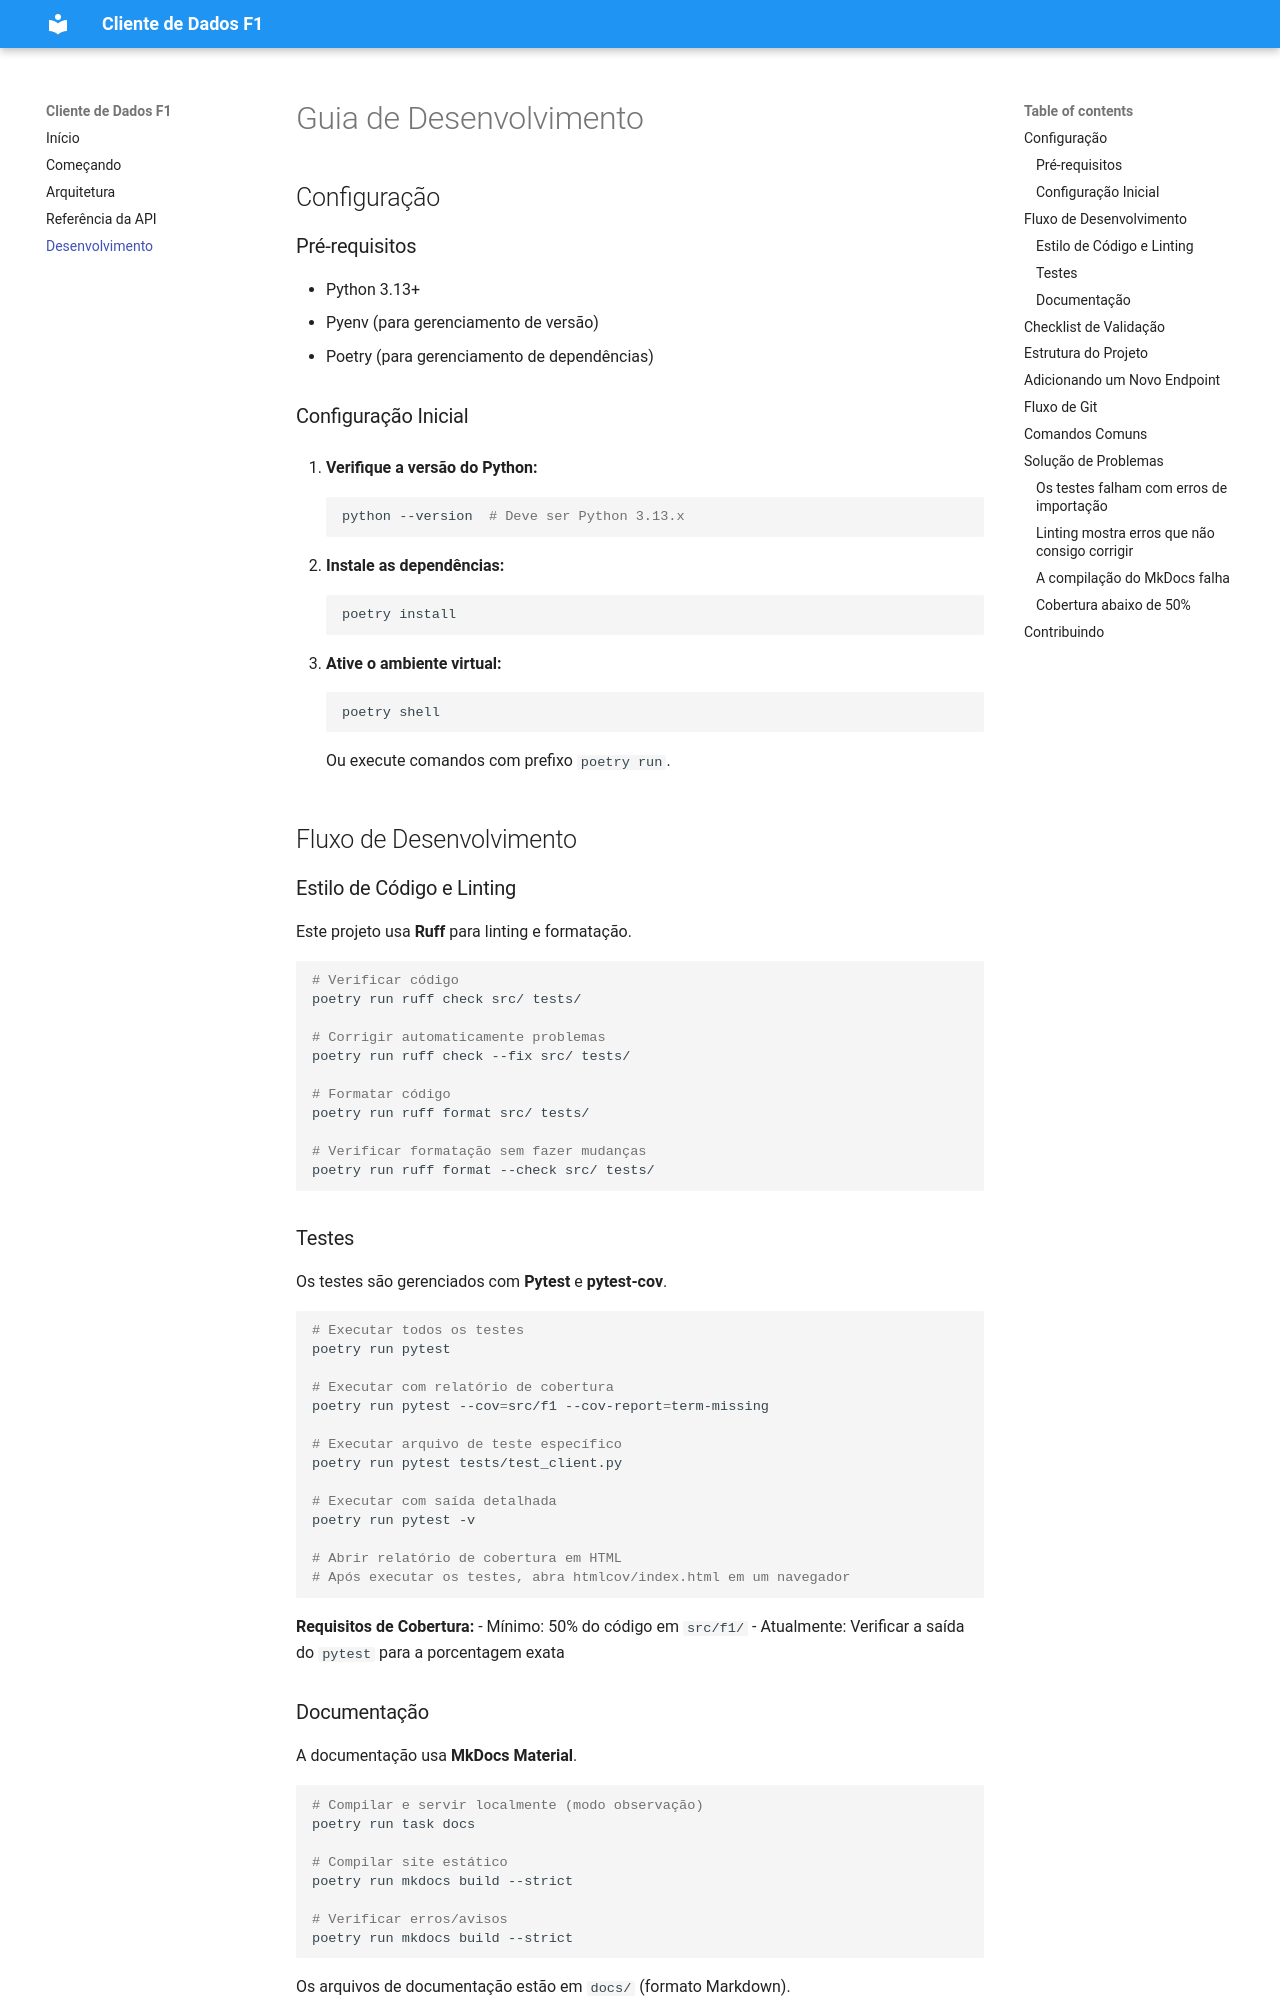

repository: willdesouza04/F1 · page: development/index.html · generator: mkdocs

# Guia de Desenvolvimento

## Configuração

### Pré-requisitos

- Python 3.13+
- Pyenv (para gerenciamento de versão)
- Poetry (para gerenciamento de dependências)

### Configuração Inicial

1. **Verifique a versão do Python:**
   ```bash
   python --version  # Deve ser Python 3.13.x
   ```

2. **Instale as dependências:**
   ```bash
   poetry install
   ```

3. **Ative o ambiente virtual:**
   ```bash
   poetry shell
   ```
   Ou execute comandos com prefixo `poetry run`.

## Fluxo de Desenvolvimento

### Estilo de Código e Linting

Este projeto usa **Ruff** para linting e formatação.

```bash
# Verificar código
poetry run ruff check src/ tests/

# Corrigir automaticamente problemas
poetry run ruff check --fix src/ tests/

# Formatar código
poetry run ruff format src/ tests/

# Verificar formatação sem fazer mudanças
poetry run ruff format --check src/ tests/
```

### Testes

Os testes são gerenciados com **Pytest** e **pytest-cov**.

```bash
# Executar todos os testes
poetry run pytest

# Executar com relatório de cobertura
poetry run pytest --cov=src/f1 --cov-report=term-missing

# Executar arquivo de teste específico
poetry run pytest tests/test_client.py

# Executar com saída detalhada
poetry run pytest -v

# Abrir relatório de cobertura em HTML
# Após executar os testes, abra htmlcov/index.html em um navegador
```

**Requisitos de Cobertura:**
- Mínimo: 50% do código em `src/f1/`
- Atualmente: Verificar a saída do `pytest` para a porcentagem exata

### Documentação

A documentação usa **MkDocs Material**.

```bash
# Compilar e servir localmente (modo observação)
poetry run task docs

# Compilar site estático
poetry run mkdocs build --strict

# Verificar erros/avisos
poetry run mkdocs build --strict
```

Os arquivos de documentação estão em `docs/` (formato Markdown).
